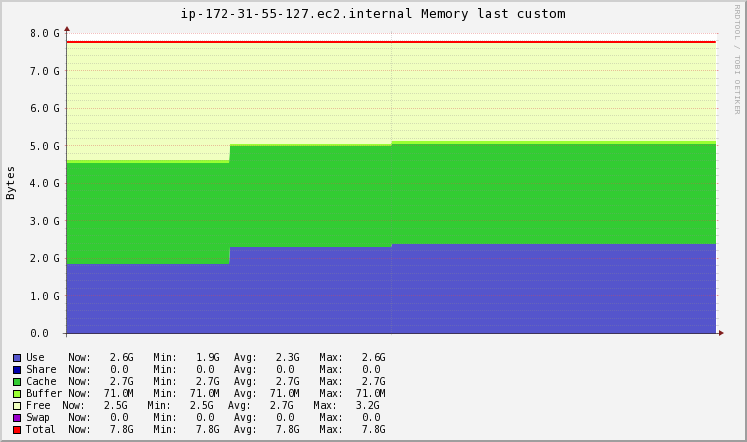

Values plotted in this chart, from the file beside it:
Timestamp, Use\g, Share\g, Cache\g, Buffer\g, Free\g, Swap\g, Total\g
2020-11-19T11:02:15+00:00, 1996230656, 0, 2888605696, 74493952, 3405582336, 0, 8364912640
2020-11-19T11:02:30+00:00, 2481248939, 0, 2889021030, 74493952, 2920148719, 0, 8364912640
2020-11-19T11:02:45+00:00, 2555867136, 0, 2889084928, 74493952, 2845466624, 0, 8364912640
2020-11-19T11:03:00+00:00, 2555867136, 0, 2889084928, 74493952, 2845466624, 0, 8364912640
2020-11-19T11:03:15+00:00, 2741504956, 0, 2907270622, 74493952, 2641643110, 0, 8364912640
